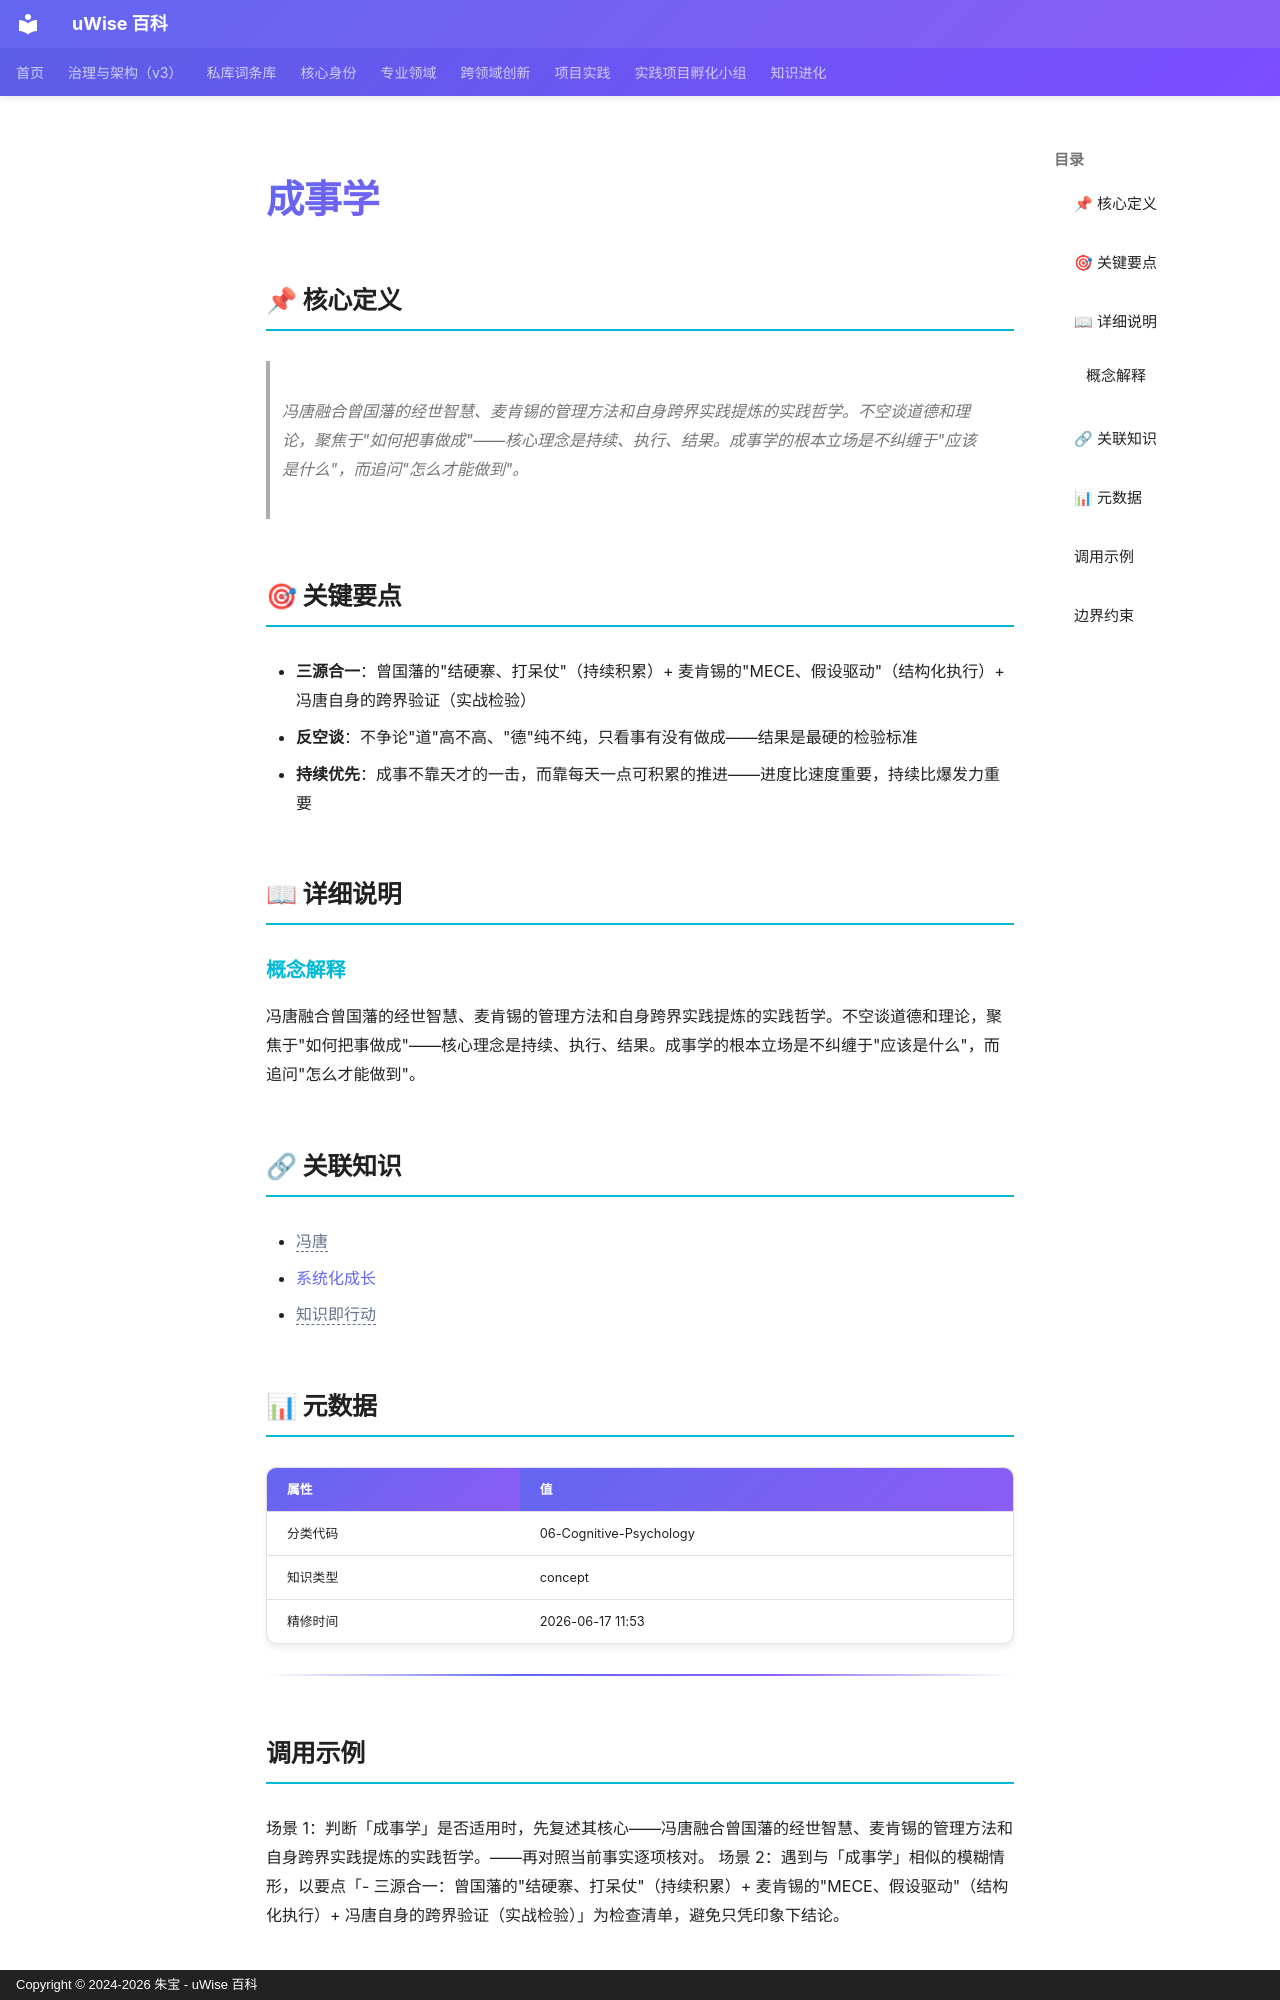

repository: zhubao315/uWise · page: vault-encyclopedia/md-e0d06fda/index.html · generator: mkdocs · copyright: Copyright © 2024-2026 朱宝 - uWise 百科

---
title: "成事学"
description: "冯唐融合曾国藩的经世智慧、麦肯锡的管理方法和自身跨界实践提炼的实践哲学。不空谈道德和理论，聚焦于\"如何把事做成\"——核心理念是持续、执行、结果。成事学的根本立场是不纠缠于\"应该是什么\"，而追问\"怎么才能做到\"。"
---

# 成事学

## 📌 核心定义

> 冯唐融合曾国藩的经世智慧、麦肯锡的管理方法和自身跨界实践提炼的实践哲学。不空谈道德和理论，聚焦于"如何把事做成"——核心理念是持续、执行、结果。成事学的根本立场是不纠缠于"应该是什么"，而追问"怎么才能做到"。

## 🎯 关键要点

- **三源合一**：曾国藩的"结硬寨、打呆仗"（持续积累）+ 麦肯锡的"MECE、假设驱动"（结构化执行）+ 冯唐自身的跨界验证（实战检验）
- **反空谈**：不争论"道"高不高、"德"纯不纯，只看事有没有做成——结果是最硬的检验标准
- **持续优先**：成事不靠天才的一击，而靠每天一点可积累的推进——进度比速度重要，持续比爆发力重要

## 📖 详细说明

### 概念解释
冯唐融合曾国藩的经世智慧、麦肯锡的管理方法和自身跨界实践提炼的实践哲学。不空谈道德和理论，聚焦于"如何把事做成"——核心理念是持续、执行、结果。成事学的根本立场是不纠缠于"应该是什么"，而追问"怎么才能做到"。


## 🔗 关联知识

- <span class="uw-unresolved" data-target="冯唐" title="未解析的双链目标：冯唐">冯唐</span>
- [系统化成长](../md-65beabc6/)
- <span class="uw-unresolved" data-target="知识即行动" title="未解析的双链目标：知识即行动">知识即行动</span>

## 📊 元数据

| 属性 | 值 |
|------|-----|
| 分类代码 | 06-Cognitive-Psychology |
| 知识类型 | concept |
| 精修时间 | 2026-06-17 11:53 |

---

## 调用示例

场景 1：判断「成事学」是否适用时，先复述其核心——冯唐融合曾国藩的经世智慧、麦肯锡的管理方法和自身跨界实践提炼的实践哲学。——再对照当前事实逐项核对。
场景 2：遇到与「成事学」相似的模糊情形，以要点「- 三源合一：曾国藩的"结硬寨、打呆仗"（持续积累）+ 麦肯锡的"MECE、假设驱动"（结构化执行）+ 冯唐自身的跨界验证（实战检验）」为检查清单，避免只凭印象下结论。
